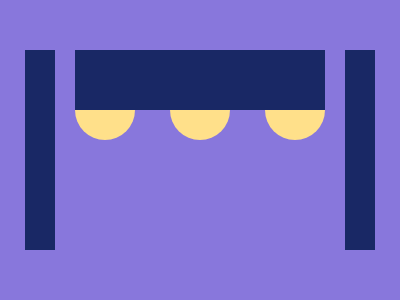

Write the HTML and CSS that draws this image.

<p>
    <style>
        & {
            margin: 42 67;
            background: #8877DC
        }

        p {
            width: 250px;
            height: 60px;
            background: #192865
        }

        p:before,
        p:after {
            content: '';
            left: 25;
            width: 30;
            height: 200;
            background: #192865;
            position: absolute
        }

        p:before {
            box-shadow: 320px 0 #192865
        }

        p:after {
            width: 60;
            height: 70;
            top: 70;
            left: 75;
            z-index: -1;
            background: #FFE08A;
            color: #FFE08A;
            border-radius: 2in;
            box-shadow: 95px 0, 190px 0
        }
    </style>
